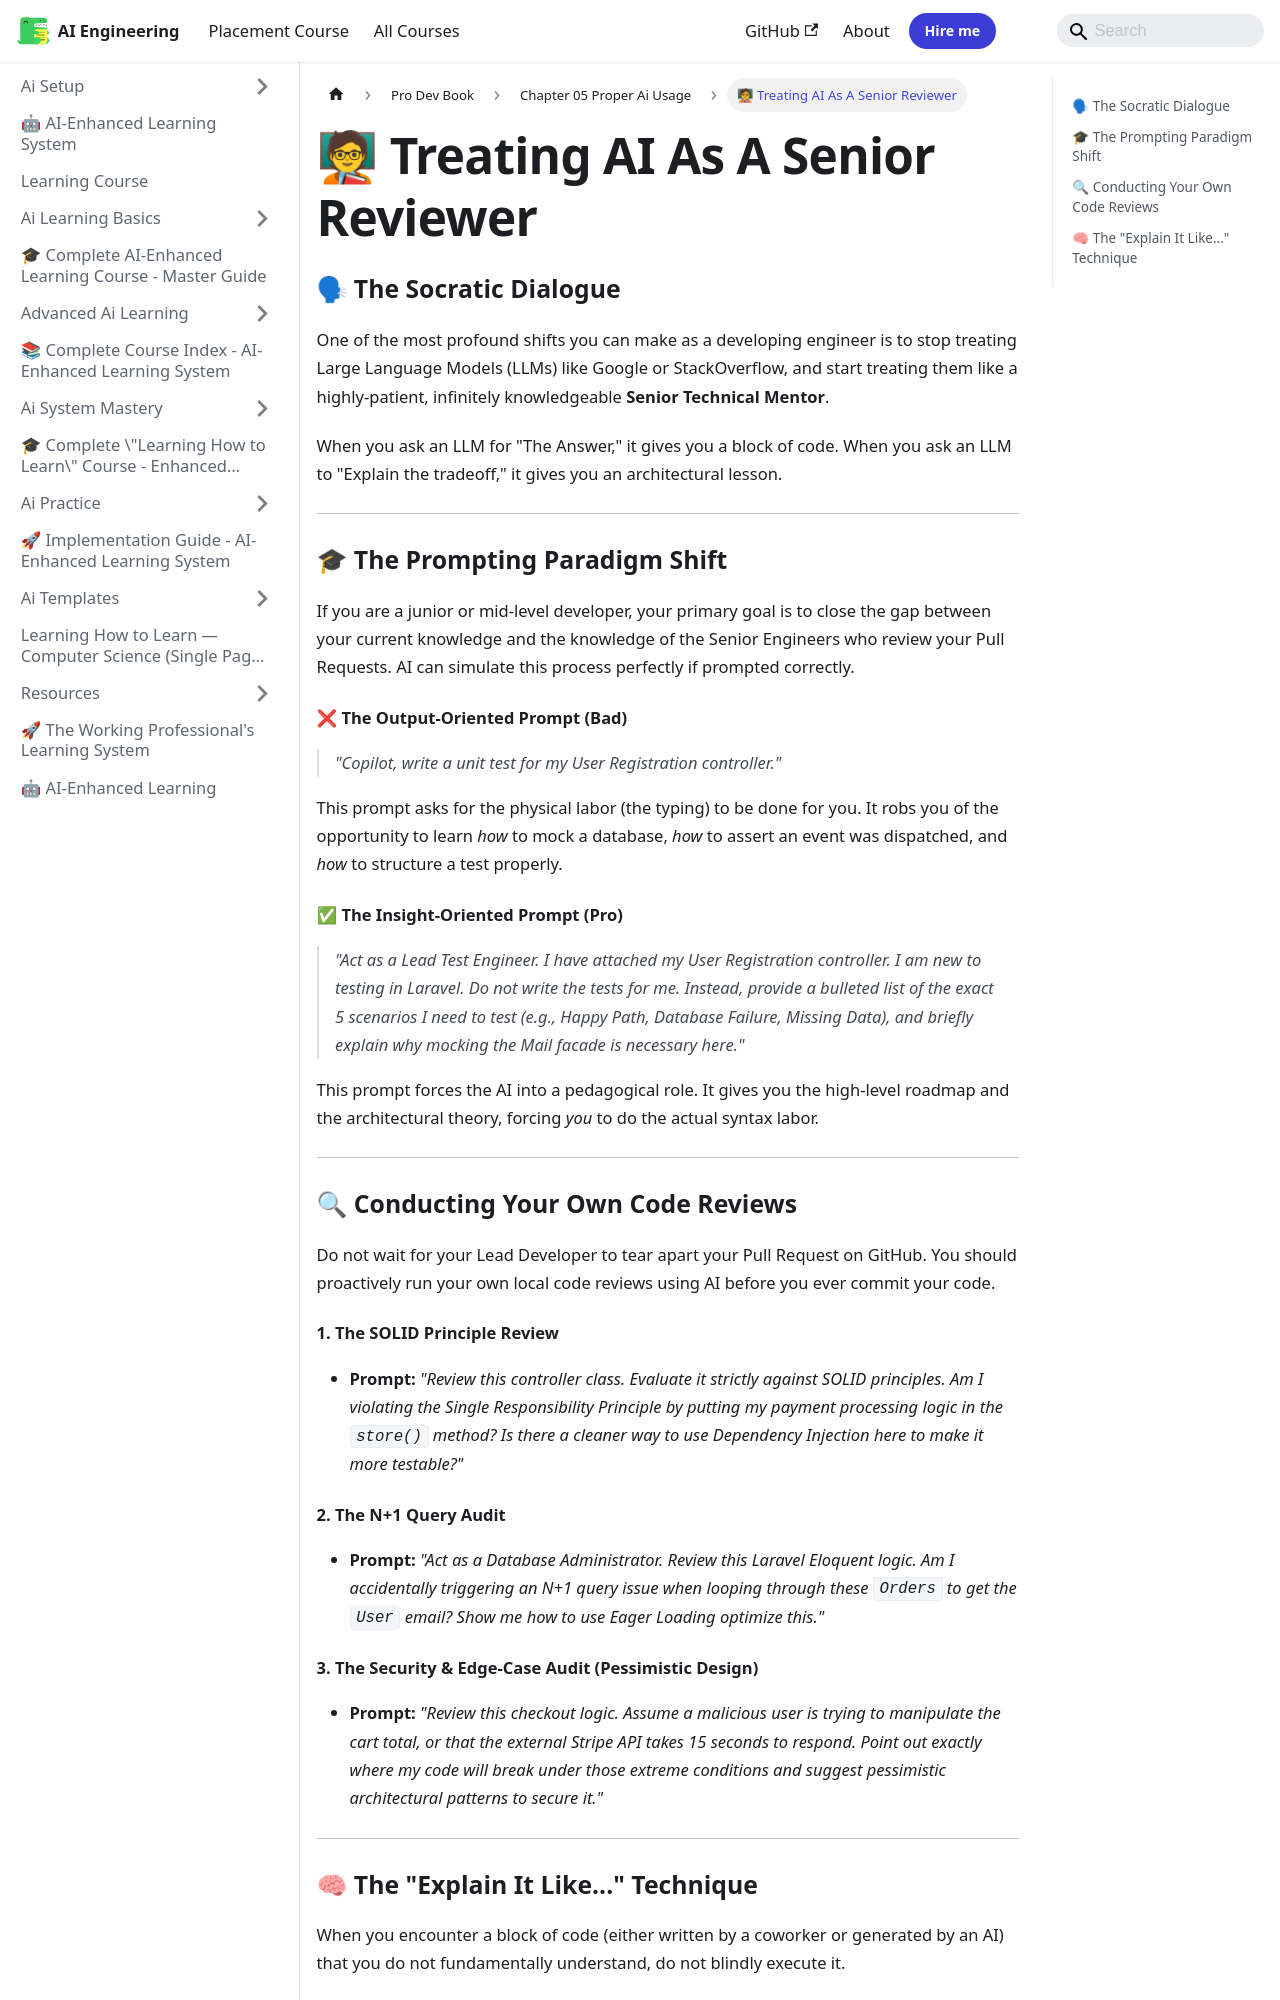

repository: Raushan666java/ai-engineering-journey · page: learning-course/Pro-Dev-book/Chapter_05_Proper_AI_Usage/03_Treating_AI_As_A_Senior_Reviewer/index.html · generator: mkdocs

---
slug: /learning-course/Pro-Dev-book/Chapter_05_Proper_AI_Usage/03_Treating_AI_As_A_Senior_Reviewer
title: "🧑🏫 Treating AI As A Senior Reviewer"
sidebar_label: "🧑🏫 Treating AI As A Senior Reviewer"
sidebar_position: 3
description: "One of the most profound shifts you can make as a developing engineer is to stop treating Large Language Models (LLMs) like Google or StackOverflow, and"
---
# 🧑🏫 Treating AI As A Senior Reviewer

### 🗣 The Socratic Dialogue

One of the most profound shifts you can make as a developing engineer is to stop treating Large Language Models (LLMs) like Google or StackOverflow, and start treating them like a highly-patient, infinitely knowledgeable **Senior Technical Mentor**.

When you ask an LLM for "The Answer," it gives you a block of code. 
When you ask an LLM to "Explain the tradeoff," it gives you an architectural lesson.

---

### 🎓 The Prompting Paradigm Shift

If you are a junior or mid-level developer, your primary goal is to close the gap between your current knowledge and the knowledge of the Senior Engineers who review your Pull Requests. AI can simulate this process perfectly if prompted correctly.

#### ❌ The Output-Oriented Prompt (Bad)
> *"Copilot, write a unit test for my User Registration controller."*

This prompt asks for the physical labor (the typing) to be done for you. It robs you of the opportunity to learn *how* to mock a database, *how* to assert an event was dispatched, and *how* to structure a test properly.

#### ✅ The Insight-Oriented Prompt (Pro)
> *"Act as a Lead Test Engineer. I have attached my User Registration controller. I am new to testing in Laravel. Do not write the tests for me. Instead, provide a bulleted list of the exact 5 scenarios I need to test (e.g., Happy Path, Database Failure, Missing Data), and briefly explain why mocking the Mail facade is necessary here."*

This prompt forces the AI into a pedagogical role. It gives you the high-level roadmap and the architectural theory, forcing *you* to do the actual syntax labor.

---

### 🔍 Conducting Your Own Code Reviews

Do not wait for your Lead Developer to tear apart your Pull Request on GitHub. You should proactively run your own local code reviews using AI before you ever commit your code.

#### 1. The SOLID Principle Review
*   **Prompt:** *"Review this controller class. Evaluate it strictly against SOLID principles. Am I violating the Single Responsibility Principle by putting my payment processing logic in the `store()` method? Is there a cleaner way to use Dependency Injection here to make it more testable?"*
